Labelled photos from "tomato", an image-classification folder in ammarcho/PANTAS. The possible labels are: busuk, sehat.

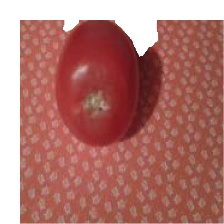
Label: sehat

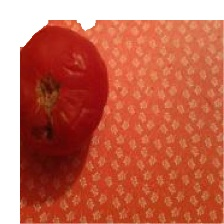
Label: busuk

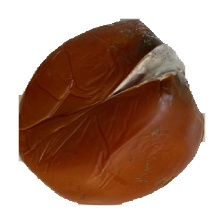
Label: busuk

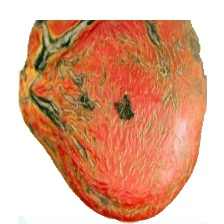
Label: busuk

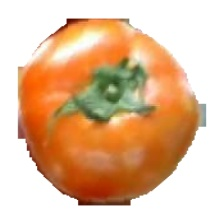
Label: sehat

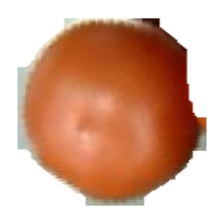
Label: sehat
